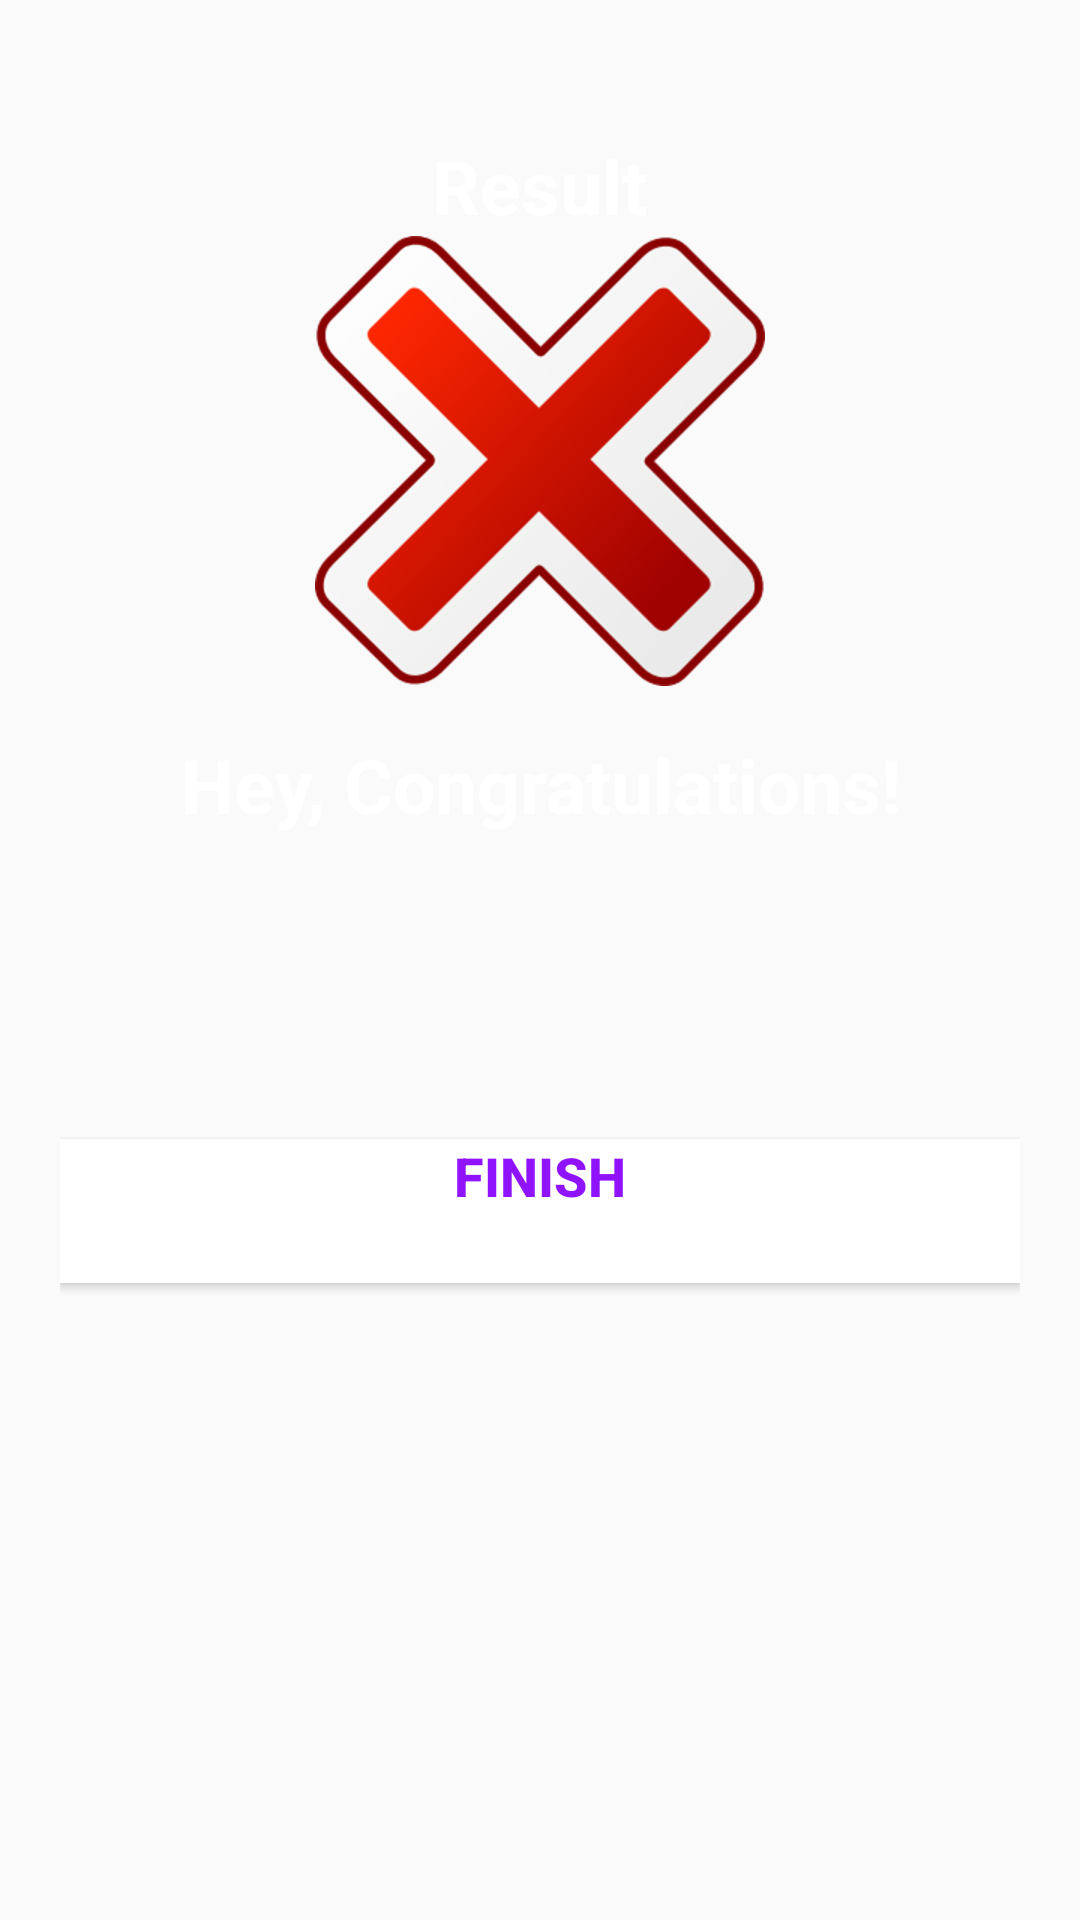

Layout XML and referenced resources for this Android screen:
<!-- AndroidManifest.xml: activity theme AppTheme.NoActionBar -->
<!-- res/layout/activity_result.xml -->
<?xml version="1.0" encoding="utf-8"?>
<LinearLayout xmlns:android="http://schemas.android.com/apk/res/android"
    xmlns:tools="http://schemas.android.com/tools"
    android:layout_width="match_parent"
    android:layout_height="match_parent"
    android:background="@drawable/ic_bg"
    android:orientation="vertical"
    android:gravity="center_horizontal"
    android:padding="20dp"
    tools:context=".MainActivity">

    <TextView
        android:id="@+id/tv_result"
        android:layout_width="wrap_content"
        android:layout_height="wrap_content"
        android:layout_marginTop="25dp"
        android:text="Result"
        android:gravity="center_horizontal"
        android:textColor="@android:color/white"
        android:textSize="25sp"
        android:textStyle="bold" />

    <ImageView
        android:id="@+id/iv_trophy"
        android:layout_width="wrap_content"
        android:layout_height="wrap_content"
        android:contentDescription="image"
        android:gravity="center_horizontal"
        android:src="@drawable/failed" />

    <TextView
        android:id="@+id/tv_congratulations"
        android:layout_width="wrap_content"
        android:layout_height="wrap_content"
        android:layout_marginTop="16dp"
        android:gravity="center_horizontal"
        android:text="Hey, Congratulations!"
        android:textColor="@android:color/white"
        android:textSize="25sp"
        android:textStyle="bold"/>

    <TextView
        android:id="@+id/tv_name"
        android:gravity="center_horizontal"
        android:layout_width="wrap_content"
        android:layout_height="wrap_content"
        android:layout_marginTop="25dp"
        android:textColor="@android:color/white"
        android:textSize="22sp"
        android:textStyle="bold"
        tools:text="Username" />

    <TextView
        android:id="@+id/tv_score"
        android:layout_width="wrap_content"
        android:layout_height="wrap_content"
        android:layout_marginTop="10dp"
        android:gravity="center_horizontal"
        android:textColor="@android:color/secondary_text_dark"
        android:textSize="20sp"
        tools:text="Your Score is 9 out of 10" />

    <Button
        android:id="@+id/btn_finish"
        android:layout_width="match_parent"
        android:layout_height="wrap_content"
        android:gravity="center_horizontal"
        android:layout_marginTop="10dp"
        android:background="@android:color/white"
        android:text="FINISH"
        android:textColor="@color/colorPrimary"
        android:textSize="18sp"
        android:textStyle="bold" />
</LinearLayout>
<!-- resources referenced by this layout -->
<resources>
  <color name="colorPrimary">#9013FE</color>
  <!-- drawable failed: png bitmap (drawable-hdpi, 25470 bytes) -->
  <style name="AppTheme.NoActionBar">
          <item name="windowActionBar">false</item>
          <item name="windowNoTitle">true</item>
      </style>
</resources>
